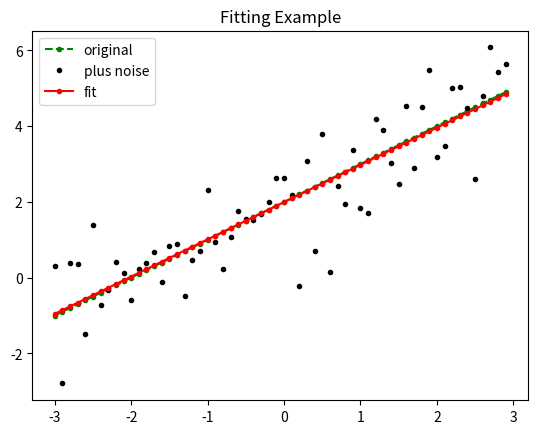

Write Python code to recreate this figure.
%matplotlib inline
from scipy.optimize import curve_fit
import numpy as np
import matplotlib.pyplot as plt

def f(x, a, b):
    return a * x + b

x = np.arange(-3., 3., 0.1)
y = f(x, 1., 2.)

yn = y + 0.9 * np.random.normal(size=x.shape[0])

popt, pcov = curve_fit(f, x, yn)

print(popt)
print(pcov)

plt.title('Fitting Example')
plt.plot(x, y,'g.--')
plt.plot(x, yn,'k.')
plt.plot(x, f(x, *popt),'r.-')
plt.legend(['original','plus noise', 'fit'])

plt.show()

